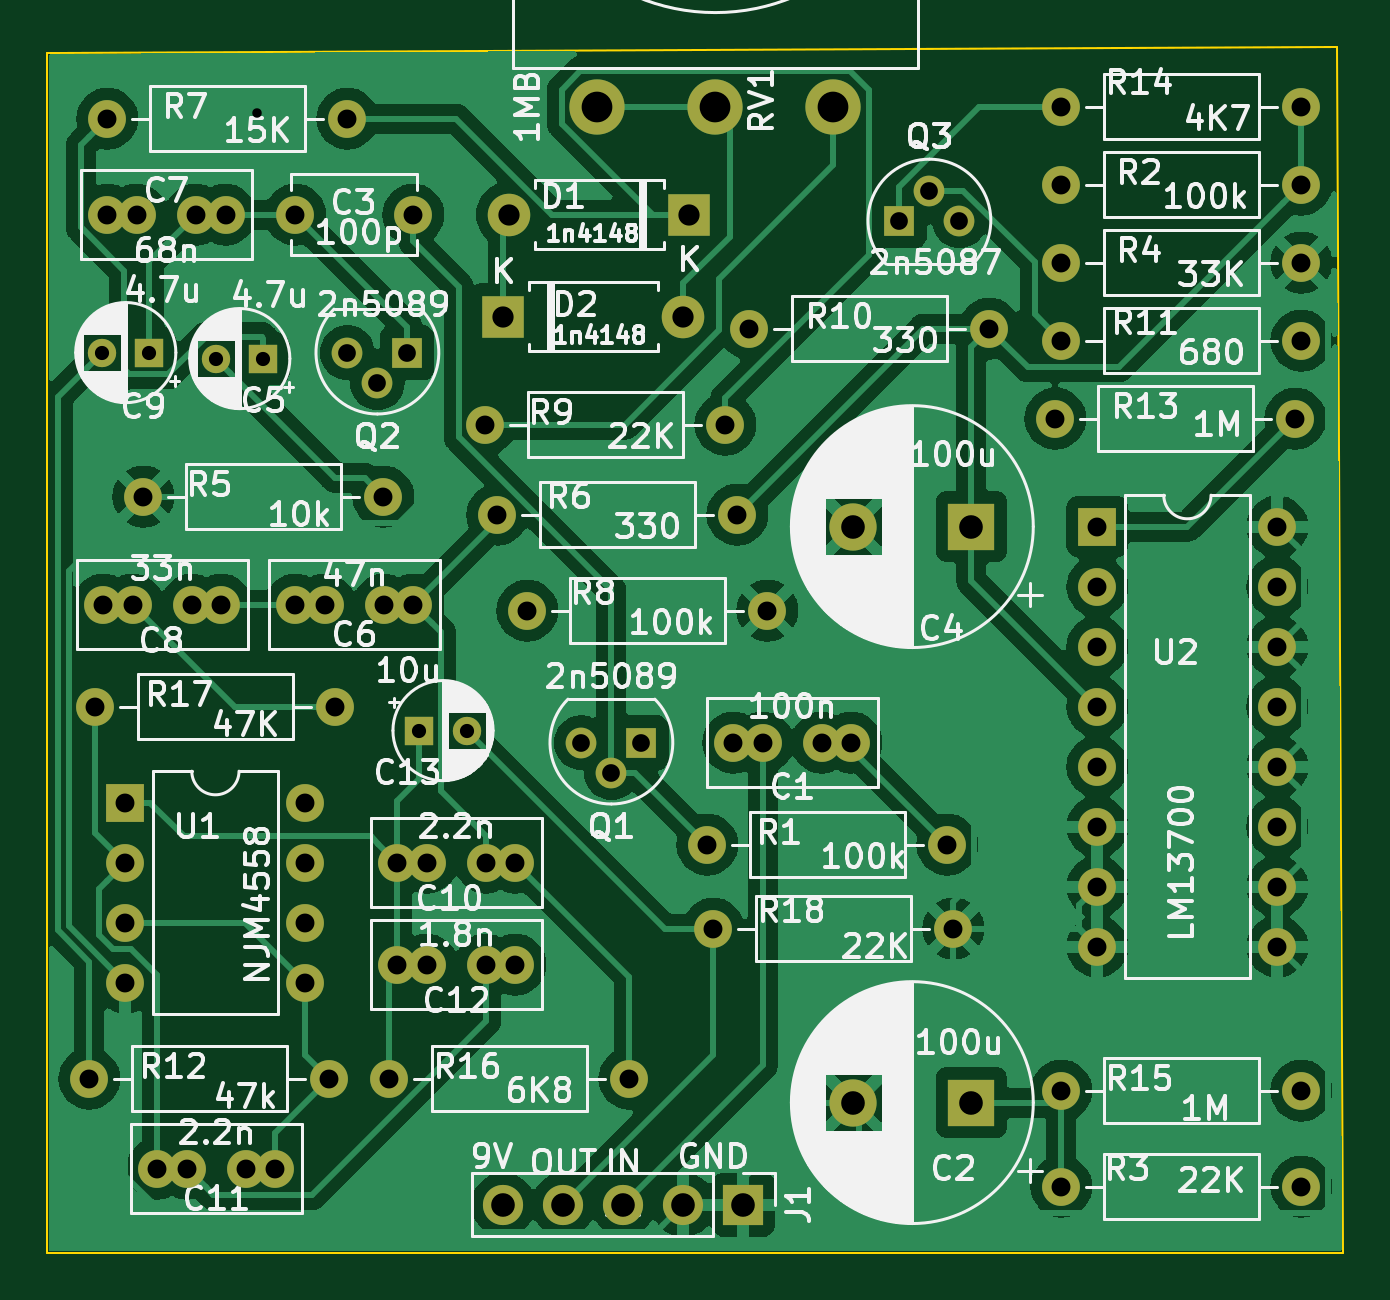
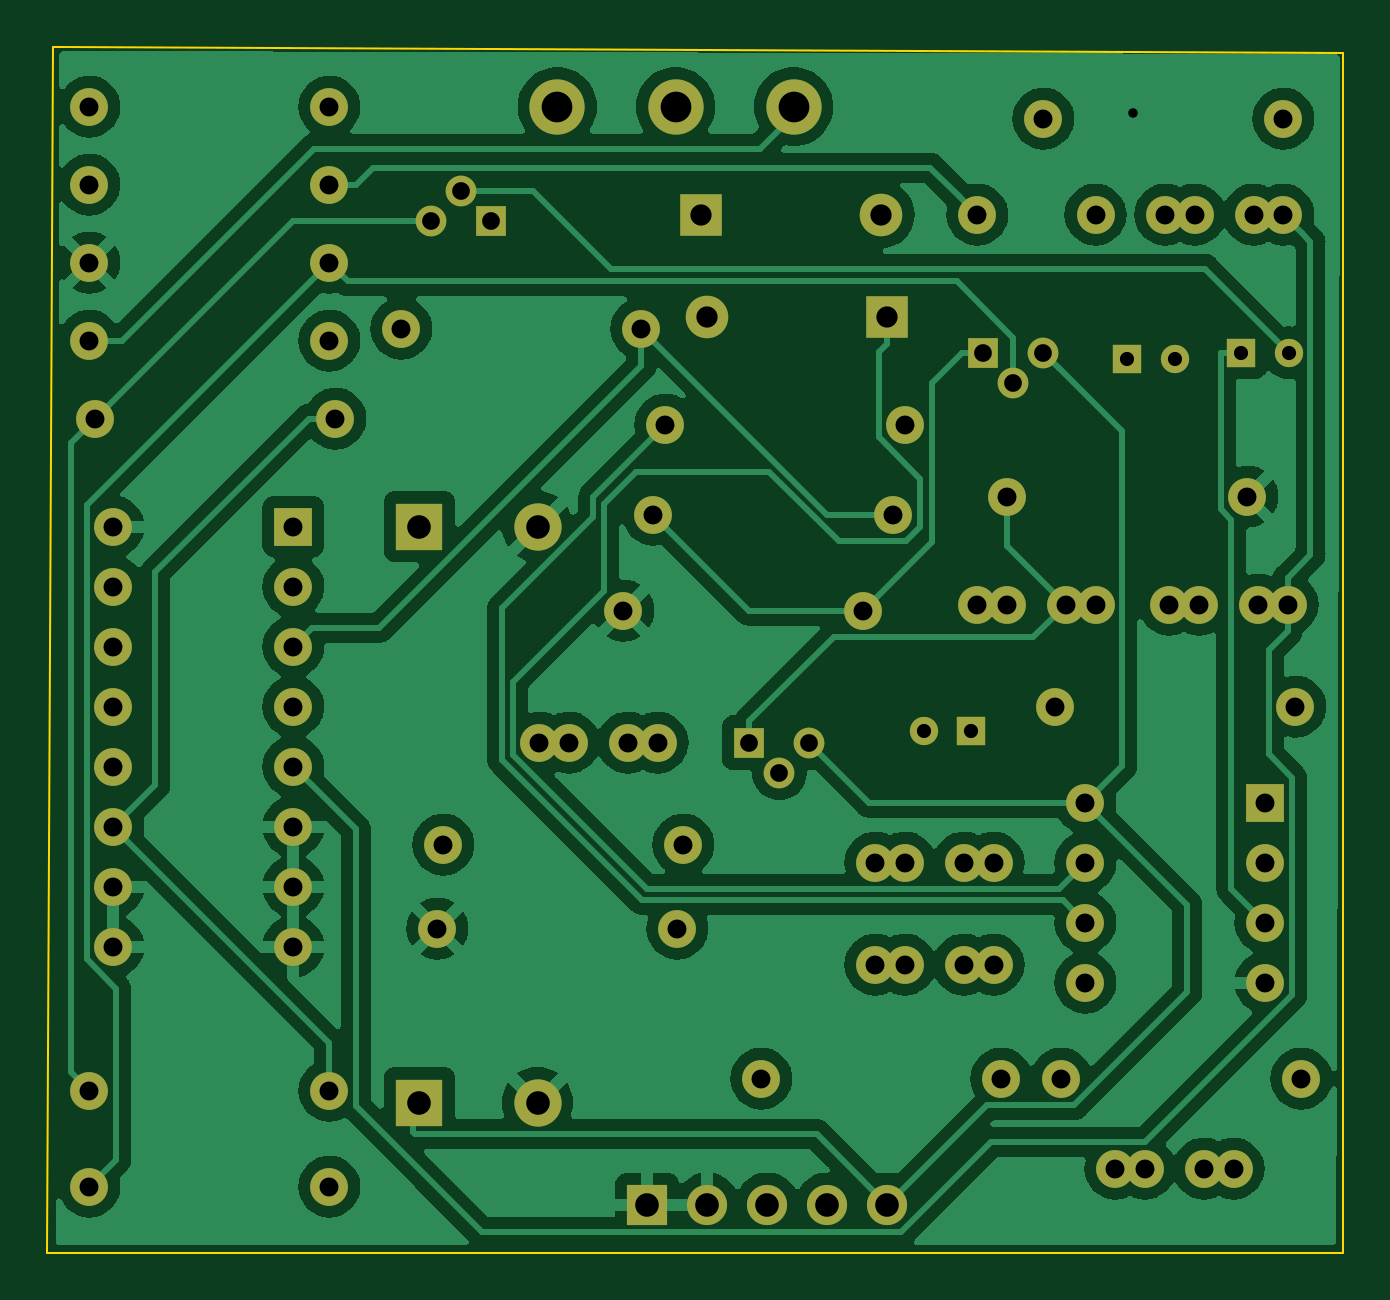
Circuit board: 9 layer files. Board 54.9 x 51.1 mm.
- bottom_copper: Envelope-01-mutronv-B_Cu.gbl (123542 bytes)
- bottom_mask: Envelope-01-mutronv-B_Mask.gbs (4238 bytes)
- bottom_silk: Envelope-01-mutronv-B_Silkscreen.gbo (4248 bytes)
- outline: Envelope-01-mutronv-Edge_Cuts.gm1 (862 bytes)
- top_copper: Envelope-01-mutronv-F_Cu.gtl (138125 bytes)
- top_mask: Envelope-01-mutronv-F_Mask.gts (4238 bytes)
- top_silk: Envelope-01-mutronv-F_Silkscreen.gto (192328 bytes)
- drill: Envelope-01-mutronv-NPTH.drl (304 bytes)
- drill: Envelope-01-mutronv-PTH.drl (2758 bytes)

=== bottom_copper: Envelope-01-mutronv-B_Cu.gbl (123542 bytes, source omitted) ===
=== bottom_mask: Envelope-01-mutronv-B_Mask.gbs ===
G04 #@! TF.GenerationSoftware,KiCad,Pcbnew,7.0.11+dfsg-1build4*
G04 #@! TF.CreationDate,2026-01-25T21:38:33-05:00*
G04 #@! TF.ProjectId,Envelope-01-mutronv,456e7665-6c6f-4706-952d-30312d6d7574,rev?*
G04 #@! TF.SameCoordinates,Original*
G04 #@! TF.FileFunction,Soldermask,Bot*
G04 #@! TF.FilePolarity,Negative*
%FSLAX46Y46*%
G04 Gerber Fmt 4.6, Leading zero omitted, Abs format (unit mm)*
G04 Created by KiCad (PCBNEW 7.0.11+dfsg-1build4) date 2026-01-25 21:38:33*
%MOMM*%
%LPD*%
G01*
G04 APERTURE LIST*
%ADD10C,1.600000*%
%ADD11R,2.000000X2.000000*%
%ADD12C,2.000000*%
%ADD13R,1.200000X1.200000*%
%ADD14C,1.200000*%
%ADD15R,1.800000X1.800000*%
%ADD16O,1.800000X1.800000*%
%ADD17R,1.700000X1.700000*%
%ADD18O,1.700000X1.700000*%
%ADD19R,1.300000X1.300000*%
%ADD20C,1.300000*%
%ADD21O,1.600000X1.600000*%
%ADD22C,2.340000*%
%ADD23R,1.600000X1.600000*%
G04 APERTURE END LIST*
D10*
X133858000Y-79248000D03*
X132608000Y-79248000D03*
X130108000Y-79248000D03*
X128858000Y-79248000D03*
D11*
X138938000Y-94488000D03*
D12*
X133938000Y-94488000D03*
D10*
X115316000Y-56896000D03*
X110316000Y-56896000D03*
D11*
X138938000Y-70104000D03*
D12*
X133938000Y-70104000D03*
D13*
X108966000Y-62992000D03*
D14*
X106966000Y-62992000D03*
D10*
X114066000Y-73406000D03*
X115316000Y-73406000D03*
X110316000Y-73406000D03*
X111566000Y-73406000D03*
X103612000Y-56896000D03*
X102362000Y-56896000D03*
X107362000Y-56896000D03*
X106112000Y-56896000D03*
X105938000Y-73406000D03*
X107188000Y-73406000D03*
X102188000Y-73406000D03*
X103438000Y-73406000D03*
D13*
X104140000Y-62738000D03*
D14*
X102140000Y-62738000D03*
D10*
X118384000Y-84328000D03*
X119634000Y-84328000D03*
X115884000Y-84328000D03*
X114634000Y-84328000D03*
X108224000Y-97282000D03*
X109474000Y-97282000D03*
X105724000Y-97282000D03*
X104474000Y-97282000D03*
X119634000Y-88646000D03*
X118384000Y-88646000D03*
X114634000Y-88646000D03*
X115884000Y-88646000D03*
D14*
X117570000Y-78740000D03*
D13*
X115570000Y-78740000D03*
D15*
X127000000Y-56896000D03*
D16*
X119380000Y-56896000D03*
D15*
X119126000Y-61214000D03*
D16*
X126746000Y-61214000D03*
D17*
X129286000Y-98806000D03*
D18*
X126746000Y-98806000D03*
X124206000Y-98806000D03*
X121666000Y-98806000D03*
X119126000Y-98806000D03*
D19*
X124968000Y-79248000D03*
D20*
X123698000Y-80518000D03*
X122428000Y-79248000D03*
D19*
X135890000Y-57150000D03*
D20*
X137160000Y-55880000D03*
X138430000Y-57150000D03*
D10*
X127762000Y-83566000D03*
D21*
X137922000Y-83566000D03*
D10*
X152908000Y-55626000D03*
D21*
X142748000Y-55626000D03*
D10*
X152908000Y-98044000D03*
D21*
X142748000Y-98044000D03*
D10*
X103886000Y-68834000D03*
D21*
X114046000Y-68834000D03*
D10*
X129032000Y-69596000D03*
D21*
X118872000Y-69596000D03*
D10*
X130302000Y-73660000D03*
D21*
X120142000Y-73660000D03*
D10*
X128524000Y-65786000D03*
D21*
X118364000Y-65786000D03*
D10*
X139700000Y-61722000D03*
D21*
X129540000Y-61722000D03*
D10*
X152908000Y-62230000D03*
D21*
X142748000Y-62230000D03*
D10*
X111760000Y-93472000D03*
D21*
X101600000Y-93472000D03*
D10*
X152908000Y-52324000D03*
D21*
X142748000Y-52324000D03*
D10*
X152908000Y-93980000D03*
D21*
X142748000Y-93980000D03*
D10*
X124460000Y-93472000D03*
D21*
X114300000Y-93472000D03*
D10*
X112014000Y-77724000D03*
D21*
X101854000Y-77724000D03*
D10*
X138176000Y-87122000D03*
D21*
X128016000Y-87122000D03*
D22*
X133096000Y-52324000D03*
X128096000Y-52324000D03*
X123096000Y-52324000D03*
D23*
X103124000Y-81788000D03*
D21*
X103124000Y-84328000D03*
X103124000Y-86868000D03*
X103124000Y-89408000D03*
X110744000Y-89408000D03*
X110744000Y-86868000D03*
X110744000Y-84328000D03*
X110744000Y-81788000D03*
D23*
X144272000Y-70104000D03*
D21*
X144272000Y-72644000D03*
X144272000Y-75184000D03*
X144272000Y-77724000D03*
X144272000Y-80264000D03*
X144272000Y-82804000D03*
X144272000Y-85344000D03*
X144272000Y-87884000D03*
X151892000Y-87884000D03*
X151892000Y-85344000D03*
X151892000Y-82804000D03*
X151892000Y-80264000D03*
X151892000Y-77724000D03*
X151892000Y-75184000D03*
X151892000Y-72644000D03*
X151892000Y-70104000D03*
D10*
X152908000Y-58928000D03*
D21*
X142748000Y-58928000D03*
D10*
X152654000Y-65532000D03*
D21*
X142494000Y-65532000D03*
D10*
X112522000Y-52832000D03*
D21*
X102362000Y-52832000D03*
D19*
X115062000Y-62738000D03*
D20*
X113792000Y-64008000D03*
X112522000Y-62738000D03*
M02*

=== bottom_silk: Envelope-01-mutronv-B_Silkscreen.gbo ===
G04 #@! TF.GenerationSoftware,KiCad,Pcbnew,7.0.11+dfsg-1build4*
G04 #@! TF.CreationDate,2026-01-25T21:38:33-05:00*
G04 #@! TF.ProjectId,Envelope-01-mutronv,456e7665-6c6f-4706-952d-30312d6d7574,rev?*
G04 #@! TF.SameCoordinates,Original*
G04 #@! TF.FileFunction,Legend,Bot*
G04 #@! TF.FilePolarity,Positive*
%FSLAX46Y46*%
G04 Gerber Fmt 4.6, Leading zero omitted, Abs format (unit mm)*
G04 Created by KiCad (PCBNEW 7.0.11+dfsg-1build4) date 2026-01-25 21:38:33*
%MOMM*%
%LPD*%
G01*
G04 APERTURE LIST*
%ADD10C,1.600000*%
%ADD11R,2.000000X2.000000*%
%ADD12C,2.000000*%
%ADD13R,1.200000X1.200000*%
%ADD14C,1.200000*%
%ADD15R,1.800000X1.800000*%
%ADD16O,1.800000X1.800000*%
%ADD17R,1.700000X1.700000*%
%ADD18O,1.700000X1.700000*%
%ADD19R,1.300000X1.300000*%
%ADD20C,1.300000*%
%ADD21O,1.600000X1.600000*%
%ADD22C,2.340000*%
%ADD23R,1.600000X1.600000*%
G04 APERTURE END LIST*
%LPC*%
D10*
X133858000Y-79248000D03*
X132608000Y-79248000D03*
X130108000Y-79248000D03*
X128858000Y-79248000D03*
D11*
X138938000Y-94488000D03*
D12*
X133938000Y-94488000D03*
D10*
X115316000Y-56896000D03*
X110316000Y-56896000D03*
D11*
X138938000Y-70104000D03*
D12*
X133938000Y-70104000D03*
D13*
X108966000Y-62992000D03*
D14*
X106966000Y-62992000D03*
D10*
X114066000Y-73406000D03*
X115316000Y-73406000D03*
X110316000Y-73406000D03*
X111566000Y-73406000D03*
X103612000Y-56896000D03*
X102362000Y-56896000D03*
X107362000Y-56896000D03*
X106112000Y-56896000D03*
X105938000Y-73406000D03*
X107188000Y-73406000D03*
X102188000Y-73406000D03*
X103438000Y-73406000D03*
D13*
X104140000Y-62738000D03*
D14*
X102140000Y-62738000D03*
D10*
X118384000Y-84328000D03*
X119634000Y-84328000D03*
X115884000Y-84328000D03*
X114634000Y-84328000D03*
X108224000Y-97282000D03*
X109474000Y-97282000D03*
X105724000Y-97282000D03*
X104474000Y-97282000D03*
X119634000Y-88646000D03*
X118384000Y-88646000D03*
X114634000Y-88646000D03*
X115884000Y-88646000D03*
D14*
X117570000Y-78740000D03*
D13*
X115570000Y-78740000D03*
D15*
X127000000Y-56896000D03*
D16*
X119380000Y-56896000D03*
D15*
X119126000Y-61214000D03*
D16*
X126746000Y-61214000D03*
D17*
X129286000Y-98806000D03*
D18*
X126746000Y-98806000D03*
X124206000Y-98806000D03*
X121666000Y-98806000D03*
X119126000Y-98806000D03*
D19*
X124968000Y-79248000D03*
D20*
X123698000Y-80518000D03*
X122428000Y-79248000D03*
D19*
X135890000Y-57150000D03*
D20*
X137160000Y-55880000D03*
X138430000Y-57150000D03*
D10*
X127762000Y-83566000D03*
D21*
X137922000Y-83566000D03*
D10*
X152908000Y-55626000D03*
D21*
X142748000Y-55626000D03*
D10*
X152908000Y-98044000D03*
D21*
X142748000Y-98044000D03*
D10*
X103886000Y-68834000D03*
D21*
X114046000Y-68834000D03*
D10*
X129032000Y-69596000D03*
D21*
X118872000Y-69596000D03*
D10*
X130302000Y-73660000D03*
D21*
X120142000Y-73660000D03*
D10*
X128524000Y-65786000D03*
D21*
X118364000Y-65786000D03*
D10*
X139700000Y-61722000D03*
D21*
X129540000Y-61722000D03*
D10*
X152908000Y-62230000D03*
D21*
X142748000Y-62230000D03*
D10*
X111760000Y-93472000D03*
D21*
X101600000Y-93472000D03*
D10*
X152908000Y-52324000D03*
D21*
X142748000Y-52324000D03*
D10*
X152908000Y-93980000D03*
D21*
X142748000Y-93980000D03*
D10*
X124460000Y-93472000D03*
D21*
X114300000Y-93472000D03*
D10*
X112014000Y-77724000D03*
D21*
X101854000Y-77724000D03*
D10*
X138176000Y-87122000D03*
D21*
X128016000Y-87122000D03*
D22*
X133096000Y-52324000D03*
X128096000Y-52324000D03*
X123096000Y-52324000D03*
D23*
X103124000Y-81788000D03*
D21*
X103124000Y-84328000D03*
X103124000Y-86868000D03*
X103124000Y-89408000D03*
X110744000Y-89408000D03*
X110744000Y-86868000D03*
X110744000Y-84328000D03*
X110744000Y-81788000D03*
D23*
X144272000Y-70104000D03*
D21*
X144272000Y-72644000D03*
X144272000Y-75184000D03*
X144272000Y-77724000D03*
X144272000Y-80264000D03*
X144272000Y-82804000D03*
X144272000Y-85344000D03*
X144272000Y-87884000D03*
X151892000Y-87884000D03*
X151892000Y-85344000D03*
X151892000Y-82804000D03*
X151892000Y-80264000D03*
X151892000Y-77724000D03*
X151892000Y-75184000D03*
X151892000Y-72644000D03*
X151892000Y-70104000D03*
D10*
X152908000Y-58928000D03*
D21*
X142748000Y-58928000D03*
D10*
X152654000Y-65532000D03*
D21*
X142494000Y-65532000D03*
D10*
X112522000Y-52832000D03*
D21*
X102362000Y-52832000D03*
D19*
X115062000Y-62738000D03*
D20*
X113792000Y-64008000D03*
X112522000Y-62738000D03*
%LPD*%
M02*

=== outline: Envelope-01-mutronv-Edge_Cuts.gm1 ===
G04 #@! TF.GenerationSoftware,KiCad,Pcbnew,7.0.11+dfsg-1build4*
G04 #@! TF.CreationDate,2026-01-25T21:38:33-05:00*
G04 #@! TF.ProjectId,Envelope-01-mutronv,456e7665-6c6f-4706-952d-30312d6d7574,rev?*
G04 #@! TF.SameCoordinates,Original*
G04 #@! TF.FileFunction,Profile,NP*
%FSLAX46Y46*%
G04 Gerber Fmt 4.6, Leading zero omitted, Abs format (unit mm)*
G04 Created by KiCad (PCBNEW 7.0.11+dfsg-1build4) date 2026-01-25 21:38:33*
%MOMM*%
%LPD*%
G01*
G04 APERTURE LIST*
G04 #@! TA.AperFunction,Profile*
%ADD10C,0.100000*%
G04 #@! TD*
G04 APERTURE END LIST*
D10*
X100076000Y-50038000D02*
X99822000Y-50038000D01*
X154686000Y-100838000D02*
X99822000Y-100838000D01*
X154178000Y-49784000D02*
X154432000Y-49784000D01*
X154432000Y-49784000D02*
X154686000Y-100838000D01*
X100076000Y-50038000D02*
X154178000Y-49784000D01*
X99822000Y-100838000D02*
X99822000Y-50038000D01*
M02*

=== top_copper: Envelope-01-mutronv-F_Cu.gtl (138125 bytes, source omitted) ===
=== top_mask: Envelope-01-mutronv-F_Mask.gts ===
G04 #@! TF.GenerationSoftware,KiCad,Pcbnew,7.0.11+dfsg-1build4*
G04 #@! TF.CreationDate,2026-01-25T21:38:33-05:00*
G04 #@! TF.ProjectId,Envelope-01-mutronv,456e7665-6c6f-4706-952d-30312d6d7574,rev?*
G04 #@! TF.SameCoordinates,Original*
G04 #@! TF.FileFunction,Soldermask,Top*
G04 #@! TF.FilePolarity,Negative*
%FSLAX46Y46*%
G04 Gerber Fmt 4.6, Leading zero omitted, Abs format (unit mm)*
G04 Created by KiCad (PCBNEW 7.0.11+dfsg-1build4) date 2026-01-25 21:38:33*
%MOMM*%
%LPD*%
G01*
G04 APERTURE LIST*
%ADD10C,1.600000*%
%ADD11R,2.000000X2.000000*%
%ADD12C,2.000000*%
%ADD13R,1.200000X1.200000*%
%ADD14C,1.200000*%
%ADD15R,1.800000X1.800000*%
%ADD16O,1.800000X1.800000*%
%ADD17R,1.700000X1.700000*%
%ADD18O,1.700000X1.700000*%
%ADD19R,1.300000X1.300000*%
%ADD20C,1.300000*%
%ADD21O,1.600000X1.600000*%
%ADD22C,2.340000*%
%ADD23R,1.600000X1.600000*%
G04 APERTURE END LIST*
D10*
X133858000Y-79248000D03*
X132608000Y-79248000D03*
X130108000Y-79248000D03*
X128858000Y-79248000D03*
D11*
X138938000Y-94488000D03*
D12*
X133938000Y-94488000D03*
D10*
X115316000Y-56896000D03*
X110316000Y-56896000D03*
D11*
X138938000Y-70104000D03*
D12*
X133938000Y-70104000D03*
D13*
X108966000Y-62992000D03*
D14*
X106966000Y-62992000D03*
D10*
X114066000Y-73406000D03*
X115316000Y-73406000D03*
X110316000Y-73406000D03*
X111566000Y-73406000D03*
X103612000Y-56896000D03*
X102362000Y-56896000D03*
X107362000Y-56896000D03*
X106112000Y-56896000D03*
X105938000Y-73406000D03*
X107188000Y-73406000D03*
X102188000Y-73406000D03*
X103438000Y-73406000D03*
D13*
X104140000Y-62738000D03*
D14*
X102140000Y-62738000D03*
D10*
X118384000Y-84328000D03*
X119634000Y-84328000D03*
X115884000Y-84328000D03*
X114634000Y-84328000D03*
X108224000Y-97282000D03*
X109474000Y-97282000D03*
X105724000Y-97282000D03*
X104474000Y-97282000D03*
X119634000Y-88646000D03*
X118384000Y-88646000D03*
X114634000Y-88646000D03*
X115884000Y-88646000D03*
D14*
X117570000Y-78740000D03*
D13*
X115570000Y-78740000D03*
D15*
X127000000Y-56896000D03*
D16*
X119380000Y-56896000D03*
D15*
X119126000Y-61214000D03*
D16*
X126746000Y-61214000D03*
D17*
X129286000Y-98806000D03*
D18*
X126746000Y-98806000D03*
X124206000Y-98806000D03*
X121666000Y-98806000D03*
X119126000Y-98806000D03*
D19*
X124968000Y-79248000D03*
D20*
X123698000Y-80518000D03*
X122428000Y-79248000D03*
D19*
X135890000Y-57150000D03*
D20*
X137160000Y-55880000D03*
X138430000Y-57150000D03*
D10*
X127762000Y-83566000D03*
D21*
X137922000Y-83566000D03*
D10*
X152908000Y-55626000D03*
D21*
X142748000Y-55626000D03*
D10*
X152908000Y-98044000D03*
D21*
X142748000Y-98044000D03*
D10*
X103886000Y-68834000D03*
D21*
X114046000Y-68834000D03*
D10*
X129032000Y-69596000D03*
D21*
X118872000Y-69596000D03*
D10*
X130302000Y-73660000D03*
D21*
X120142000Y-73660000D03*
D10*
X128524000Y-65786000D03*
D21*
X118364000Y-65786000D03*
D10*
X139700000Y-61722000D03*
D21*
X129540000Y-61722000D03*
D10*
X152908000Y-62230000D03*
D21*
X142748000Y-62230000D03*
D10*
X111760000Y-93472000D03*
D21*
X101600000Y-93472000D03*
D10*
X152908000Y-52324000D03*
D21*
X142748000Y-52324000D03*
D10*
X152908000Y-93980000D03*
D21*
X142748000Y-93980000D03*
D10*
X124460000Y-93472000D03*
D21*
X114300000Y-93472000D03*
D10*
X112014000Y-77724000D03*
D21*
X101854000Y-77724000D03*
D10*
X138176000Y-87122000D03*
D21*
X128016000Y-87122000D03*
D22*
X133096000Y-52324000D03*
X128096000Y-52324000D03*
X123096000Y-52324000D03*
D23*
X103124000Y-81788000D03*
D21*
X103124000Y-84328000D03*
X103124000Y-86868000D03*
X103124000Y-89408000D03*
X110744000Y-89408000D03*
X110744000Y-86868000D03*
X110744000Y-84328000D03*
X110744000Y-81788000D03*
D23*
X144272000Y-70104000D03*
D21*
X144272000Y-72644000D03*
X144272000Y-75184000D03*
X144272000Y-77724000D03*
X144272000Y-80264000D03*
X144272000Y-82804000D03*
X144272000Y-85344000D03*
X144272000Y-87884000D03*
X151892000Y-87884000D03*
X151892000Y-85344000D03*
X151892000Y-82804000D03*
X151892000Y-80264000D03*
X151892000Y-77724000D03*
X151892000Y-75184000D03*
X151892000Y-72644000D03*
X151892000Y-70104000D03*
D10*
X152908000Y-58928000D03*
D21*
X142748000Y-58928000D03*
D10*
X152654000Y-65532000D03*
D21*
X142494000Y-65532000D03*
D10*
X112522000Y-52832000D03*
D21*
X102362000Y-52832000D03*
D19*
X115062000Y-62738000D03*
D20*
X113792000Y-64008000D03*
X112522000Y-62738000D03*
M02*

=== top_silk: Envelope-01-mutronv-F_Silkscreen.gto (192328 bytes, source omitted) ===
=== drill: Envelope-01-mutronv-NPTH.drl ===
M48
; DRILL file {KiCad 7.0.11+dfsg-1build4} date Sun 25 Jan 2026 09:38:35 PM EST
; FORMAT={-:-/ absolute / metric / decimal}
; #@! TF.CreationDate,2026-01-25T21:38:35-05:00
; #@! TF.GenerationSoftware,Kicad,Pcbnew,7.0.11+dfsg-1build4
; #@! TF.FileFunction,NonPlated,1,2,NPTH
FMAT,2
METRIC
%
G90
G05
M30

=== drill: Envelope-01-mutronv-PTH.drl ===
M48
; DRILL file {KiCad 7.0.11+dfsg-1build4} date Sun 25 Jan 2026 09:38:35 PM EST
; FORMAT={-:-/ absolute / metric / decimal}
; #@! TF.CreationDate,2026-01-25T21:38:35-05:00
; #@! TF.GenerationSoftware,Kicad,Pcbnew,7.0.11+dfsg-1build4
; #@! TF.FileFunction,Plated,1,2,PTH
FMAT,2
METRIC
; #@! TA.AperFunction,Plated,PTH,ViaDrill
T1C0.400
; #@! TA.AperFunction,Plated,PTH,ComponentDrill
T2C0.600
; #@! TA.AperFunction,Plated,PTH,ComponentDrill
T3C0.750
; #@! TA.AperFunction,Plated,PTH,ComponentDrill
T4C0.800
; #@! TA.AperFunction,Plated,PTH,ComponentDrill
T5C0.900
; #@! TA.AperFunction,Plated,PTH,ComponentDrill
T6C1.000
; #@! TA.AperFunction,Plated,PTH,ComponentDrill
T7C1.300
%
G90
G05
T1
X108.712Y-52.578
T2
X102.14Y-62.738
X104.14Y-62.738
X106.966Y-62.992
X108.966Y-62.992
X115.57Y-78.74
X117.57Y-78.74
T3
X112.522Y-62.738
X113.792Y-64.008
X115.062Y-62.738
X122.428Y-79.248
X123.698Y-80.518
X124.968Y-79.248
X135.89Y-57.15
X137.16Y-55.88
X138.43Y-57.15
T4
X101.6Y-93.472
X101.854Y-77.724
X102.188Y-73.406
X102.362Y-52.832
X102.362Y-56.896
X103.124Y-81.788
X103.124Y-84.328
X103.124Y-86.868
X103.124Y-89.408
X103.438Y-73.406
X103.612Y-56.896
X103.886Y-68.834
X104.474Y-97.282
X105.724Y-97.282
X105.938Y-73.406
X106.112Y-56.896
X107.188Y-73.406
X107.362Y-56.896
X108.224Y-97.282
X109.474Y-97.282
X110.316Y-56.896
X110.316Y-73.406
X110.744Y-81.788
X110.744Y-84.328
X110.744Y-86.868
X110.744Y-89.408
X111.566Y-73.406
X111.76Y-93.472
X112.014Y-77.724
X112.522Y-52.832
X114.046Y-68.834
X114.066Y-73.406
X114.3Y-93.472
X114.634Y-84.328
X114.634Y-88.646
X115.316Y-56.896
X115.316Y-73.406
X115.884Y-84.328
X115.884Y-88.646
X118.364Y-65.786
X118.384Y-84.328
X118.384Y-88.646
X118.872Y-69.596
X119.634Y-84.328
X119.634Y-88.646
X120.142Y-73.66
X124.46Y-93.472
X127.762Y-83.566
X128.016Y-87.122
X128.524Y-65.786
X128.858Y-79.248
X129.032Y-69.596
X129.54Y-61.722
X130.108Y-79.248
X130.302Y-73.66
X132.608Y-79.248
X133.858Y-79.248
X137.922Y-83.566
X138.176Y-87.122
X139.7Y-61.722
X142.494Y-65.532
X142.748Y-52.324
X142.748Y-55.626
X142.748Y-58.928
X142.748Y-62.23
X142.748Y-93.98
X142.748Y-98.044
X144.272Y-70.104
X144.272Y-72.644
X144.272Y-75.184
X144.272Y-77.724
X144.272Y-80.264
X144.272Y-82.804
X144.272Y-85.344
X144.272Y-87.884
X151.892Y-70.104
X151.892Y-72.644
X151.892Y-75.184
X151.892Y-77.724
X151.892Y-80.264
X151.892Y-82.804
X151.892Y-85.344
X151.892Y-87.884
X152.654Y-65.532
X152.908Y-52.324
X152.908Y-55.626
X152.908Y-58.928
X152.908Y-62.23
X152.908Y-93.98
X152.908Y-98.044
T5
X119.126Y-61.214
X119.38Y-56.896
X126.746Y-61.214
X127.0Y-56.896
T6
X119.126Y-98.806
X121.666Y-98.806
X124.206Y-98.806
X126.746Y-98.806
X129.286Y-98.806
X133.938Y-70.104
X133.938Y-94.488
X138.938Y-70.104
X138.938Y-94.488
T7
X123.096Y-52.324
X128.096Y-52.324
X133.096Y-52.324
M30

